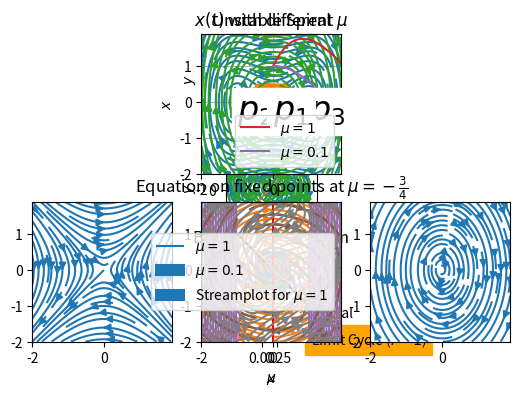

Here is the Python script that generated this plot:
#!/usr/bin/env python
# coding: utf-8

# # Problem Set 9

# ## Problem 1
# 
# For the equation $\ddot{x} + \mu (x^2 + \dot{x}^2 - 1) \dot{x} + x = 0$, where $\mu > 0$:  
# 
# **(a)** Find and classify all the fixed points.  
# 
# **(b)** Show that the system has a circular limit cycle and find its amplitude and period.  
# 
# **(c)** Determine the stability of the limit cycle. Give an argument which shows that the limit cycle is unique, i.e., there are no other periodic trajectories.

# ### Solution

# Let's rewrite the equation as follows:
# 
# $$
# \begin{cases}
# \dot{x} = y\\
# \dot{y} = \mu (1 - x^2 - y^2)y - x
# \end{cases}
# $$
# 
# The fixed points are:
# 
# $$
# \begin{cases}
# y = 0,\\
# \mu(1 - x^2 - y^2)y - x = 0
# \end{cases} 
# =
# \begin{cases}
# y = 0\\
# x = 0
# \end{cases}
# $$
# 
# So, out fixed point is:
# 
# $$
# p_0 = (0, 0)
# $$

# Next, we perform linearization:
# 
# $$
# J =
# \begin{bmatrix}
# 0 & 1\\
# -2 \mu xy - 1 & -\mu(x^2 + 3y^2 -1)
# \end{bmatrix}
# $$
# 
# Substituting the fixed point into the Jacobian:
# 
# $$
# J|_{(0, 0)} = 
# \begin{bmatrix}
# 0 & 1\\
# -1 & \mu
# \end{bmatrix}
# $$

# #### (a)

# In[1]:


import sympy as sp
import numpy as np
import matplotlib.pyplot as plt


# In[2]:


x, y, mu = sp.symbols('x, y, mu')

J = sp.Matrix([
    [0, 1],
    [-1, mu]
])

J.eigenvects()


# Eigenvalues and eigenvectors of the matrix $J|_{(0, 0)}$ are:
# 
# $$
# \lambda_{1, 2} = \frac{(\mu \pm \sqrt{\mu ^2 - 4})}{2},\\
# {}\\
# s_{1, 2} = \begin{bmatrix}1 \\ \frac{(\mu \pm \sqrt{\mu ^2 - 4})}{2}\end{bmatrix}
# $$
# 

# Now let's elaborate on different $\mu$:
# 
# 1. $\mu < 2$, then $\lambda_{1, 2}$ are complex conjugate - the fixed point will be the unstable spiral, since $Re(\lambda_{i}) > 0$.
# 2. $\mu = 2$, then $\lambda_{1} = \lambda_{2} \in \mathbb{R}$, also $s_1 = s_2$, this is a degenerate node.
# 3. $\mu > 2$, then $\lambda_{1} > \lambda_{2} > 0$, this yields an unstable node.
# 
# Let's plot the phase portrait around the fixed point for different $\lambda$'s:

# In[3]:


J1 = np.array([
    [0, 1],
    [-1, 1]
])
J2 = np.array([
    [0, 1],
    [-1, 2]
])
J3 = np.array([
    [0, 1],
    [-1, 3]
])

s2 = np.array([1, 1])
s31 = np.array([2, 3 + np.sqrt(9 - 4)])/2
s32 = np.array([2, 3 - np.sqrt(9 - 4)])/2

x = np.arange(-2, 2, 0.1)
y = np.arange(-2, 2, 0.1)
X, Y = np.meshgrid(x, y)
ni, nj = X.shape

U1 = np.zeros(X.shape)
V1 = np.zeros(X.shape)
U2 = np.zeros(X.shape)
V2 = np.zeros(X.shape)
U3 = np.zeros(X.shape)
V3 = np.zeros(X.shape)

for i in range(ni):
    for j in range(nj):
        U1[i][j], V1[i][j] = J1.dot(np.array([X[i][j], Y[i][j]]))
        U2[i][j], V2[i][j] = J2.dot(np.array([X[i][j], Y[i][j]]))
        U3[i][j], V3[i][j] = J3.dot(np.array([X[i][j], Y[i][j]]))

plt.subplot(311)
plt.streamplot(X, Y, U1, V1)
plt.title('$\mu < 2$')
plt.xlabel('$\Delta x$')
plt.ylabel('$\Delta y$')
plt.ylim((-2, 1.9))
plt.grid()
plt.subplot(312)
plt.streamplot(X, Y, U2, V2)
plt.title('$\mu = 2$')
plt.xlabel('$\Delta x$')
plt.ylabel('$\Delta y$')
plt.plot([-2, 2], s2[1]*[-2, 2])
plt.xlim((-2, 1.9))
plt.ylim((-2, 1.9))
plt.grid()
plt.subplot(313)
plt.streamplot(X, Y, U3, V3)
plt.title('$\mu > 2$')
plt.xlabel('$\Delta x$')
plt.ylabel('$\Delta y$')
plt.plot([-2, 2], s31[1]*np.array([-2, 2]))
plt.plot([-2, 2], s32[1]*np.array([-2, 2]))
plt.xlim((-2, 1.9))
plt.ylim((-2, 1.9))
plt.grid()
plt.gcf().set_size_inches(8, 24)


# #### (b)
# 
# To obtain the limit cycle we move to polar coordinates:
# 
# $$
# \begin{cases}
# x = r\cos{\varphi}\\
# y =  r\sin{\varphi}
# \end{cases}
# , \hspace{3mm}
# \begin{cases}
# \dot{x} = \dot{r}\cos{\varphi} - r\dot{\varphi}\sin{\varphi}\\
# \dot{y} = \dot{r}\sin{\varphi} + r\dot{\varphi}\cos{\varphi}
# \end{cases}
# $$
# 
# and the system is rewritten as follows:
# 
# $$
# \begin{cases}
# \dot{r}\cos{\varphi} - r\dot{\varphi}\sin{\varphi} = \sin{\varphi}\\
# \dot{r}\sin{\varphi} + r\dot{\varphi}\cos{\varphi} = \mu(1 - r^2\cos^2{\varphi} - r^2\sin^2{\varphi}) r\sin{\varphi} - r\cos{\varphi}
# \end{cases}
# $$
# 

# See the attached image:
# 
# ```{image} ../attachments/PS9/ps9p1_1.jpg
# :alt: Problem 1
# :width: 320px
# :align: center
# ```

# Now let's build the full phase portrait:

# In[4]:


def dx(x, y):
    return y

def dy(x, y):
    return -mu*(x**2 + y**2 - 1)*y - x

x = np.arange(-3, 3, 0.1)
y = np.arange(-3, 3, 0.1)

X, Y = np.meshgrid(x, y)

ni, nj = X.shape

U = np.zeros(X.shape)
V = np.zeros(X.shape)

mu = 2

for i in range(ni):
  for j in range(nj):
    U[i][j] = dx(X[i][j], Y[i][j])
    V[i][j] = dy(X[i][j], Y[i][j])

plt.streamplot(X, Y, U, V)
ax = plt.gca()
ax.axis('square')
plt.grid()
plt.xlabel('$x$')
plt.ylabel('$y$')
plt.title('Phase Portrait ($\mu = 2$)')
ax.add_patch(plt.Circle((0, 0), 1, fill=None, edgecolor='orange', alpha=1, visible=True, lw=5))
plt.gcf().set_size_inches(8, 8)
tmp = plt.text(0.8, -0.8, s="Limit Cycle ($r = 1$)", backgroundcolor='orange')


# #### (c)
# 
# The limit cycle is unique as there is only one condition that satisfied $\dot{r} = 0$, that is $r = \pm 1 = 1, \hspace{1mm} r > 0$.
# 
# The cycle is stable, see the attached image:
# 
# ```{image} ../attachments/PS9/ps9p1_2.jpg
# :alt: Problem 1
# :width: 320px
# :align: center
# ```
# 
# As we see, all deviations from the stable cycle tend to be eliminated as the $\dot{r}$ changes its sign contrary to the sign of the deviation. That is, $\frac{dr}{dt}$ is strictly positive when $r < 1$ and stricly negative when $r > 1$. Thus, this is analogous to a global minima of some function, for example, $(r-1)^2$. That also proves the uniqueness of the cycle.

# ## Problem 2

# Investigate the phase plane of the system $\dot{x} = y, \hspace{3mm} \dot{y} = x(\mu - x^2)$, for $\mu < 0$, $\mu = 0$, and $\mu > 0$. Describe the bifurcation as $\mu$ increases through zero.

# ### Solution

# Fixed points:
# 
# $$
# \begin{cases}
# y = 0\\
# x(\mu - x^2) = 0
# \end{cases}
# $$
# 
# From here we derive:
# 
# $$
# \begin{align*}
# &p_1 = (0, 0)\\
# &p_{2, 3} = (0, \pm \sqrt{\mu}), \hspace{3mm} \mu \geq 0
# \end{align*}
# $$
# 
# 
# Linearization:
# 
# $$
# \begin{bmatrix}
# 0 & 1\\
# \mu - 3x^2 & 0
# \end{bmatrix}
# $$

# Let's investigate on $\mu$ with different signs:
# 
# 1. $\mu > 0$, then $p_{2,3} = (0, \pm \sqrt{\mu})$ and
# 
# $$
# J|_{p_1} = 
# \begin{bmatrix}
# 0 & 1\\
# \mu & 0
# \end{bmatrix},
# \hspace{3mm}
# J|_{p_{2,3}} = 
# \begin{bmatrix}
# 0 & 1\\
# -2\mu & 0
# \end{bmatrix}
# $$
# 
# In this case there are $3$ different fixed points. Let's determine their characteristics:

# In[5]:


x, mu = sp.symbols('x, mu')


# In[6]:


subs1 = {mu - 3*x**2: mu}

J1 = J.subs(subs1)

J1.eigenvects()


# \

# In[7]:


subs2 = {mu - 3*x**2: -2*mu}

J2 = J.subs(subs2)

J2.eigenvects()


# For the point $p_1$ we get $\lambda_1 = - \lambda_2$ and this is a saddle. For the points $p_{2, 3}$ we obtain $\lambda_1 = \lambda_2^*$, complex conjugate eigenvalues, these are centers.

# Let's plot the phase portraits for $\mu = 1$:

# In[8]:


mu = 1

def dx(x, y):
    return y

def dy(x, y):
    return x * (mu - x**2)

J1 = np.array([
    [0, 1],
    [1, 0]
])

J2 = np.array([
    [0, 1],
    [-2, 0]
])

x = np.arange(-2, 2, 0.1)
y = np.arange(-2, 2, 0.1)

X, Y = np.meshgrid(x, y)
ni, nj = X.shape

U = np.zeros(X.shape)
V = np.zeros(X.shape)

U1 = np.zeros(X.shape)
V1 = np.zeros(X.shape)

U2 = np.zeros(X.shape)
V2 = np.zeros(X.shape)

for i in range(ni):
  for j in range(nj):
    arr = np.array([X[i][j], Y[i][j]])
    U[i][j] = dx(X[i][j], Y[i][j])
    V[i][j] = dy(X[i][j], Y[i][j])
    U1[i][j], V1[i][j] = J1.dot(arr)
    U2[i][j], V2[i][j] = J2.dot(arr)


plt.subplot(211)
plt.streamplot(X, Y, U, V)
plt.text(-1, -0.5, s='$p_2$', fontsize=24, backgroundcolor='white')
plt.text(1, -0.5, s='$p_3$', fontsize=24, backgroundcolor='white')
plt.text(0, -0.5, s='$p_1$', fontsize=24, backgroundcolor='white')
plt.subplot(223)
plt.streamplot(X, Y, U1, V1)
plt.gca().axis('square')
plt.subplot(224)
plt.streamplot(X, Y, U2, V2)
plt.gca().axis('square')
plt.gcf().set_size_inches(16,16)


# As an act of empiric thinking we may predict what will happen when we decrease $\mu$ to zero: $\pm \sqrt{\mu}$ defines the coordinates of the fixed points $p_{2, 3}$ on the $X$ axis. Gradually decreasing $\mu$ will lead to the fixed points collapsing into single point at $(0, 0)$. Let's observe that: 

# 2. $\mu = 0$, then $p = (0, 0)$. Let's determine the type of the fixed point:
# 
# $$
# J|_{p} = 
# \begin{bmatrix}
# 0 & 1\\
# 0 & 0
# \end{bmatrix}
# $$
# 
# $\lambda_1 = \lambda_2 = 0$ - this is a degenerate node by linearization. Let's plot both linearized around the $p$ and general phase portraits:

# In[9]:


mu = 0

J21 = np.array([
    [0, 1],
    [0, 0]
])

x = np.arange(-0.5, 0.5, 0.01)
y = np.arange(-0.5, 0.5, 0.01)

X, Y = np.meshgrid(x, y)
ni, nj = X.shape

U = np.zeros(X.shape)
V = np.zeros(X.shape)

U1 = np.zeros(X.shape)
V1 = np.zeros(X.shape)

for i in range(ni):
  for j in range(nj):
    arr = np.array([X[i][j], Y[i][j]])
    U[i][j] = dx(X[i][j], Y[i][j])
    V[i][j] = dy(X[i][j], Y[i][j])
    U1[i][j], V1[i][j] = J21.dot(arr)

plt.subplot(211)
plt.streamplot(X, Y, U, V)
plt.xlabel('$x$')
plt.ylabel('$y$')
plt.title('General Phase Portrait')
plt.grid()
plt.gca().axis('square')
plt.xlim((-0.5, 0.49))
plt.ylim((-0.5, 0.49))
plt.subplot(212)
plt.streamplot(X, Y, U1, V1)
plt.xlabel('$\\Delta x$')
plt.ylabel('$\\Delta y$')
plt.title('Linearized Phase Portrait')
plt.grid()
plt.gca().axis('square')
plt.xlim((-0.5, 0.49))
plt.ylim((-0.5, 0.49))
plt.gcf().set_size_inches(8, 16)


# We see that indeed the fixed point with $\mu = 0$ becomes a degenerate node.
# 
# 3. $\mu < 0$, then $p = (0, 0)$ as $x$ and $y \in \mathbb{R}$, but the solutions change:
# 
# $$
# J|_{p} = 
# \begin{bmatrix}
# 0 & 1\\
# \mu & 0
# \end{bmatrix}
# $$

# In[10]:


mu = -1

J22 = np.array([
    [0, 1],
    [mu, 0]
])

x = np.arange(-2, 2, 0.1)
y = np.arange(-2, 2, 0.1)

X, Y = np.meshgrid(x, y)
ni, nj = X.shape

U = np.zeros(X.shape)
V = np.zeros(X.shape)

U1 = np.zeros(X.shape)
V1 = np.zeros(X.shape)

for i in range(ni):
  for j in range(nj):
    arr = np.array([X[i][j], Y[i][j]])
    U[i][j] = dx(X[i][j], Y[i][j])
    V[i][j] = dy(X[i][j], Y[i][j])
    U1[i][j], V1[i][j] = J22.dot(arr)

plt.subplot(211)
plt.streamplot(X, Y, U, V)
plt.xlabel('$x$')
plt.ylabel('$y$')
plt.title('General Phase Portrait')
plt.grid()
plt.gca().axis('square')
plt.xlim((-2, 1.9))
plt.ylim((-2, 1.9))
plt.subplot(212)
plt.streamplot(X, Y, U1, V1)
plt.xlabel('$\\Delta x$')
plt.ylabel('$\\Delta y$')
plt.title('Linearized Phase Portrait')
plt.grid()
plt.gca().axis('square')
plt.xlim((-2, 1.9))
plt.ylim((-2, 1.9))
plt.gcf().set_size_inches(8, 16)


# In[11]:


mu = sp.symbols('mu')

JJJ = sp.Matrix([
    [0, 1],
    [mu, 0]
])

JJJ.eigenvects()


# $\lambda$'s are complex conjugate, this is a center.

# #### And thems the facts:
# 
# As $\mu$ approaches zero, the fixed points (two different centers and central saddle) collapse, transitioning through a degenerate node at $\mu = 0$ and transforming to center fixed point at $\mu < 0$. The bifurcation occurs at $\mu = 0$.

# ## Problem 3
# 
# Consider the equation $\ddot{x} + \mu f(x)\dot{x} + x = 0$, where $f = -1$ for $|x| < 1$ and $f = 1$ for $|x| \geq 1$.
# 
# **(a)** Show the system is equivalent to $\dot{x} = \mu(y - F(x))$, $\dot{y} = -x/\mu$ where
# 
# $$
# F = 
# \begin{cases}
# x + 2, \hspace{3mm} x \leq -1\\
# -x, \hspace{3mm} |x| < 1\\
# x - 2, \hspace{3mm} x \geq 1.
# \end{cases}
# $$
# 
# **(b)** Graph the nullclines. 
# 
# **(c)** Show that the sytem exhibits relaxation oscillations for $\mu \geq 1$, and plot the limit cycle in the $(x, y)$ plane.  
# 
# **(d)** Estimate the period of the limit cycle for $\mu \gg 1$.

# ### Solution

# #### (a)
# 
# ```{image} ../attachments/PS9/ps9p3.jpg
# :alt: Problem 3
# :width: 320px
# :align: center
# ```

# #### (b)

# The nullclines are:
# 
# $$
# \begin{cases}
# \dot{x} = 0 = \mu(y - F(x))\\
# \dot{y} = 0 = -\frac{x}{\mu}
# \end{cases}
# =
# \begin{cases}
# y = F(x)\\
# x = 0
# \end{cases}
# $$
# 

# In[12]:


def F(x):
    if (x <= -1):
        return x + 2
    elif (-1 < x < 1):
        return -x
    elif (1 <= x):
        return x - 2
    else:
        print('Error')
        return 0

x = np.arange(-2, 2, 0.1)
y = np.array([F(x_) for x_ in x])

nc1 = plt.plot(x, y, color='black', label='$y = F(x)$')
nc2 = plt.plot([0, 0], [-2, 2], color='red', label='$x = 0$')
plt.grid()
plt.gcf().set_size_inches(8, 8)
plt.gca().axis('square')
plt.legend()
plt.title('Nullclines')
plt.xlabel('$x$')
tmp = plt.ylabel('$y$')


# In[13]:


mu = 1
def dx(x, y):
  return mu * (y - F(x))
def dy(x, y):
  return -x / mu

x = np.arange(-4, 4, 0.1)
y = np.arange(-4, 4, 0.1)

X, Y = np.meshgrid(x, y)
ni, nj = X.shape

U = np.zeros(X.shape)
V = np.zeros(X.shape)

for i in range(ni):
  for j in range(nj):
    U[i][j] = dx(X[i][j], Y[i][j])
    V[i][j] = dy(X[i][j], Y[i][j])

plt.streamplot(X, Y, U, V)


# #### (c)
# 
# To see that the system exhibits relaxation let's look at the original equation:
# 
# $$
# \ddot{x} + \mu f(x) \dot{x} + x = 0
# $$
# 
# and take into account the form of the function $f(x)$. The term $\mu f(x)$ represents damping, and it is negative (e.g. increasing the signal) for $|x| < 1$, as $f(x) = -1, \hspace{1mm} |x| < 1$ and positive otherwise. Thus, the system will approach some sustained oscillation.
# 
# To find the limit cycle, we have to numerically integrate the equation. We'll start with $t_0 = 0, \hspace{1mm} (x_0, y_0) = (1, 1)$:

# In[14]:


interval = np.arange(0, 100, 0.01)
z = np.zeros(interval.shape)
v = np.zeros(interval.shape)
z0 = 1
v0 = 1
z[0] = z0
v[0] = v0

mu = 1

for i in range(len(z)-1):
    z[i+1] = z[i] + (interval[i+1] - interval[i])*dx(z[i], v[i])
    v[i+1] = v[i] + (interval[i+1] - interval[i])*dy(z[i], v[i])

plt.subplot(211)
plt.plot(interval, z, label='$\mu = 1$')
plt.grid()
plt.title('$x(t)$ with different $\mu$')
plt.xlabel('$t$')
plt.ylabel('$x$')

plt.subplot(212)
plt.plot(z, v, label='$\mu = 1$')
plt.grid()
plt.title('Limit cycle')
plt.xlabel('$x$')
plt.ylabel('$y$')

mu = 0.01

for i in range(len(z)-1):
    z[i+1] = z[i] + (interval[i+1] - interval[i])*dx(z[i], v[i])
    v[i+1] = v[i] + (interval[i+1] - interval[i])*dy(z[i], v[i])

plt.subplot(211)
plt.plot(interval, z, label='$\mu = 0.1$')
plt.legend()

plt.subplot(212)
plt.plot(z, v, label='$\mu = 0.1$')
plt.streamplot(X, Y, U, V)
#plt.gca().axis('square')
plt.xlim((-4, 4))
plt.ylim((-4, 4))
plt.legend(('$\mu = 1$', '$\mu = 0.1$', 'Streamplot for $\mu = 1$'))

plt.gcf().set_size_inches(16, 16)


# ## Problem 4
# 
# Consider the system:
# 
# $$
# \dot{x} = -y + \mu x + xy^2, \hspace{3mm} \dot{y} = x + \mu y - x^2.
# $$
# 
# **(a)** Linearize about the origin and determine the type of the fixed point.
# 
# **(b)** Write down the system to find all the fixed points. Eliminate $y$ to find the equation for $x_c(\mu)$. Make a plot of this function to find out how many fixed points there are for given $\mu$.
# 
# **(c)** Investigate numerically the nature of the solutions on a phase plane as $\mu$ varies about $\mu = 0$.
# 
# **(d)** What is the type of the bifurcation that takes place as $\mu$ crosses $0$?
# 
# **(e)** Rewrite the system in the polar coordinates $x = r\cos\upsilon, \hspace{1mm} y = r\sin\upsilon$ and approximate the system assuming $r$ small. Show that to leading order the system becomes
# 
# $$
# \dot{r} = \mu r + \frac{1}{8}r^3, \hspace{3mm} \dot{\Theta} = 1,
# $$
# 
# and hence one can expect a limit cycle of radius $r \approx \sqrt{-8\mu}$ when $\mu < 0$. Confirm this numerically.

# ### Solution

# #### (a)
# 
# Linearization:
# 
# $$
# J =
# \begin{bmatrix}
# \mu + y^2 & -1 + 2xy\\
# 1 - 2x & \mu
# \end{bmatrix}
# $$
# 
# Fixed points:
# 
# $$
# \begin{cases}
# -y + \mu x + xy^2 = 0\\
# x + \mu y - x^2 = 0
# \end{cases}
# $$
# 
# $p = (0, 0)$ satisfies the condition.
# 
# $$
# J|_{p} = 
# \begin{bmatrix}
# \mu & -1\\
# 1 & \mu
# \end{bmatrix}
# $$

# In[15]:


mu = sp.symbols('mu')

J = sp.Matrix([
    [mu, -1],
    [1, mu]
])

J.eigenvects()


# The eigenvalues are complex conjugate with $Re(\lambda_i) \neq 0$, hence, this is a spiral.

# #### (b)
# 
# For $\mu \neq 0$:
# 
# ```{image} ../attachments/PS9/ps9p4.jpg
# :alt: Problem 3
# :width: 320px
# :align: center
# ```
# 
# ```{warning}
# $\mu ^3$ instead of $\mu^2$ at the term $x$
# ```

# $$
# x^5 - 2x^4 + x^3 - \mu x^2 + \mu(\mu ^2 + 1)x = 0
# $$

# For $\mu = 0$ we can directly find the fixed points:
# 
# $$
# \begin{cases}
# -y + xy^2 = 0\\
# x - x^2 = 0
# \end{cases}
# =
# \begin{cases}
# y = xy^2\\
# x(x-1) = 0
# \end{cases}
# $$
# 
# From here follows that
# 
# $$
# \begin{align*}
# & p_1 = (0, 0)\\
# & p_2 = (1, 0)\\
# & p_3 = (1, 1)
# \end{align*}
# $$
# 
# 

# Let's plot the function for $x_c(\mu)$ when $\mu \neq 0$ and search for solutions other than $x = 0$, as we already know that $(0, 0)$ is a fixed point $\forall \mu$. For that we can split the equation into two parts and search for the intersection points:
# 
# $$
# x^4 = 2x^3 - x^2 + \mu x - \mu (\mu + 1)
# $$
# 
# ```{warning}
# This did no good
# ```

# In[16]:


x = np.arange(-3, 3, 0.01)
m = -0.75
def part1(x):
    return x**4

def part2(x):
    return 2*x**3 - x**2 + m*x - m*(m+1)

def xx(x):
    return x**5 - 2*x**4 + x**3 - m*x**2 + m*(m**2 + 1)*x

y = xx(x)

plt.plot(x, y)

plt.ylim((-2, 1.9))
plt.xlim((-2, 1.9))
plt.grid()

def dx(x, y):
  return -y + m*x + x*y**2
def dy(x, y):
  return x + m*y - x**2

x = np.arange(-2, 2, 0.1)
y = np.arange(-2, 2, 0.1)

X, Y = np.meshgrid(x, y)
ni, nj = X.shape

U = np.zeros(X.shape)
V = np.zeros(X.shape)

for i in range(ni):
  for j in range(nj):
    U[i][j] = dx(X[i][j], Y[i][j])
    V[i][j] = dy(X[i][j], Y[i][j])

plt.streamplot(X, Y, U, V)
plt.title('Equation on fixed points at $\\mu = -\\frac{3}{4}$')
plt.xlabel('$x$')
tmp = plt.ylabel('$y$')


# We can clearly see that fixed points appear at coordinate $x$ where the function crosses $0$. The $y$ coordinate can be derived substituting the $x$ coordinate into the system for fixed points.

# #### (c), (d)
# 
# The eigenvalues are $\mu \pm i$, thus, when $\mu$ crosses $0$, the fixed point undergoes a transition from an unstable spiral ($\mu > 0$) to a center ($\mu = 0$) and to a stable spiral ($\mu < 0$). The eigenvalues cross the imaginary axis on a complex plane. This is a Hopf bifurcation. From the point **(b)** we see thatwe have a stable limit cycle with $\mu > 0$, thus, it is supercritical.

# #### (e)

# 
# ```{image} ../attachments/PS9/ps9p4_1.jpg
# :alt: Problem 3
# :width: 320px
# :align: center
# ```

# In[17]:


J1 = np.array([
    [1, -1],
    [1, 1]
])
J2 = np.array([
    [0, -1],
    [1, 0]
])
J3 = np.array([
    [-1, -1],
    [1, -1]
])

x = np.arange(-2, 2, 0.1)
y = np.arange(-2, 2, 0.1)

X, Y = np.meshgrid(x, y)
ni, nj = X.shape

U1 = np.zeros(X.shape)
V1 = np.zeros(X.shape)
U2 = np.zeros(X.shape)
V2 = np.zeros(X.shape)
U3 = np.zeros(X.shape)
V3 = np.zeros(X.shape)

for i in range(ni):
  for j in range(nj):
    arr = np.array([X[i][j], Y[i][j]])
    U1[i][j], V1[i][j] = J1.dot(arr)
    U2[i][j], V2[i][j] = J2.dot(arr)
    U3[i][j], V3[i][j] = J3.dot(arr)

    
plt.subplot(311)
plt.streamplot(X, Y, U1, V1)
plt.gca().axis('square')
plt.title('Unstable Spiral')
plt.xlabel('$x$')
plt.ylabel('$y$')
plt.grid()
plt.xlim((-2, 1.9))
plt.ylim((-2, 1.9))
plt.subplot(312)
plt.streamplot(X, Y, U2, V2)
plt.gca().axis('square')
plt.title('Center')
plt.xlabel('$x$')
plt.ylabel('$y$')
plt.grid()
plt.subplot(313)
plt.streamplot(X, Y, U3, V3)
plt.gca().axis('square')
plt.title('Stable Spiral')
plt.xlabel('$x$')
plt.ylabel('$y$')
plt.grid()
plt.xlim((-1.9, 1.9))
plt.ylim((-1.9, 1.9))
plt.gcf().set_size_inches(8, 24)


# #### (d)
# 

# ## Problem 5

# Consider the system:
# 
# $$
# \dot{x} = y, \hspace{3mm} \dot{y} = x^2 - y - \mu.
# $$
# 
# **(a)** Analyze the fixed points of the system at all possible $\mu$.
# 
# **(b)** What type of bifurcation takes plase as $\mu$ crosses $0$?
# 
# **(c)** Draw the bifurcation diagram in the space of $x_c$ vs $\mu$, where $x_c$ is the critical point.
# 
# **(d)** Plot the phase plane at $\mu = 0.01$.

# ### Solution

# #### (a)
# 
# Fixed points:
# 
# $$
# \begin{cases}
# y = 0\\
# x^2 - y - \mu = 0
# \end{cases}
# =
# \begin{cases}
# y = 0\\
# x^2 = \mu
# \end{cases}
# $$
# 
# This yields the following fixed points:
# 
# $$
# \begin{align*}
# & p_{1, 2} = (0, \pm \sqrt{\mu}), \hspace{3mm} \mu > 0\\
# & p_3 = (0, 0), \hspace{3mm} \mu = 0\\
# & p_4 = \empty, \hspace{3mm} \mu < 0
# \end{align*}
# $$
# 
# Linearization:
# 
# $$
# J = 
# \begin{bmatrix}
# 0 & 1\\
# 2x_f & -1
# \end{bmatrix}
# $$

# Eigenvalues:

# $$
# \lambda_{1, 2} = \frac{1}{2}( \pm \sqrt{8x_f + 1} - 1)
# $$

# For $\mu > 0$, $x_f = \pm \mu$, and there are two fixed points. Let's discuss them separately:
# 
# 1. $x_f = \sqrt{\mu}$, then $\lambda_{1, 2} = \frac{1}{2} (\pm \sqrt{8 \sqrt{\mu} + 1} - 1)$. The undersquare expression is strictly $>0$, thus, we have two lambdas of different sign - this is a saddle.
# 
# 2. $x_f = - \sqrt{\mu}$, then $\lambda_{1, 2} = \frac{1}{2} (\pm \sqrt{1 - 8 \sqrt{\mu}} - 1)$. There are three cases:
#    
# $$
# \begin{cases}
# \sqrt{\mu} = \frac{1}{8}, \hspace{3mm} \lambda_1 = \lambda_2 = -1 \hspace{3mm} (1)\\
# \sqrt{\mu} < \frac{1}{8}, \hspace{3mm} \lambda_2 < \lambda_1 < 0 \hspace{3mm} (2)\\
# \sqrt{\mu} > \frac{1}{8}, \hspace{3mm} \lambda_1 = \lambda_2^* \hspace{3mm} (3)
# \end{cases}
# $$
# 
# $(1)$ - degenerate node, $(2)$ - stable node, $(3)$ - stable spiral.

# For $\mu = 0$, there is only one fixed point $(0, 0)$, and it yields $\lambda_1 = -1$, $\lambda_2 = 0$. This is a saddle.

# For $\mu < 0$, there are no fixed points $\Rightarrow$ bifurcation occurs there.

# #### (d)

# In[18]:


mu = -0.01

def dx(x, y):
  return y
def dy(x, y):
  return x**2 - y - mu

x = np.arange(-5, 5, 0.1)
y = np.arange(-2, 2, 0.1)

X, Y = np.meshgrid(x, y)
ni, nj = X.shape

U = np.zeros(X.shape)
V = np.zeros(X.shape)

for i in range(ni):
  for j in range(nj):
    U[i][j] = dx(X[i][j], Y[i][j])
    V[i][j] = dy(X[i][j], Y[i][j])

plt.streamplot(X, Y, U, V)
plt.title('Phase Portrait ($\\mu = 0.01$)')
plt.xlabel('$x$')
plt.ylabel('$y$')
plt.grid()
plt.gcf().set_size_inches(8, 4)


# #### (c)
# 
# With transition of $\mu$ through $0$ the Jacobian experiences zero eigenvalue, thus, $\mu = 0$ is a steady state saddle-node bifurcation point.

# In[19]:


mu = np.arange(0, 0.41, 0.01)
x1 = np.sqrt(mu)
x2 = -np.sqrt(mu)

plt.plot(mu, x1)
plt.plot(mu, x2)

plt.plot([-1, 4], [0, 0], color='black')
plt.plot([0, 0], [-3, 3], color='black')
plt.plot([1/8, 1/8], [-3, 3], linestyle='--')
plt.xlim((-0.1, 0.4))
plt.ylim((-0.75, 0.75))
plt.rcParams['text.color'] = 'black'
plt.title('Bifurcation Diagram')
plt.xlabel('$\\mu$')
plt.ylabel('$x_c$')
plt.rcParams['text.color'] = 'blue'
plt.text(0.2, 0.35, s='saddle')
plt.rcParams['text.color'] = 'black'
plt.text(0.2, -0.35, s='stable spiral')
plt.text(0.05, -0.5, s='degenerate\n node')
plt.text(0.05, -0.2, s='stable\n node')
plt.scatter(1/8, -np.sqrt(1/8))
plt.scatter(0, 0, color='red', marker='x')
plt.rcParams['text.color'] = 'red'
plt.text(-0.09, 0.1, s='bifurcation\n point')
plt.rcParams['text.color'] = 'green'
plt.text(1/8+0.01, -0.1, s='$\\mu = \\frac{1}{8}$')
plt.rcParams['text.color'] = 'black'
plt.grid()
plt.gcf().set_size_inches(8, 4)


# 
